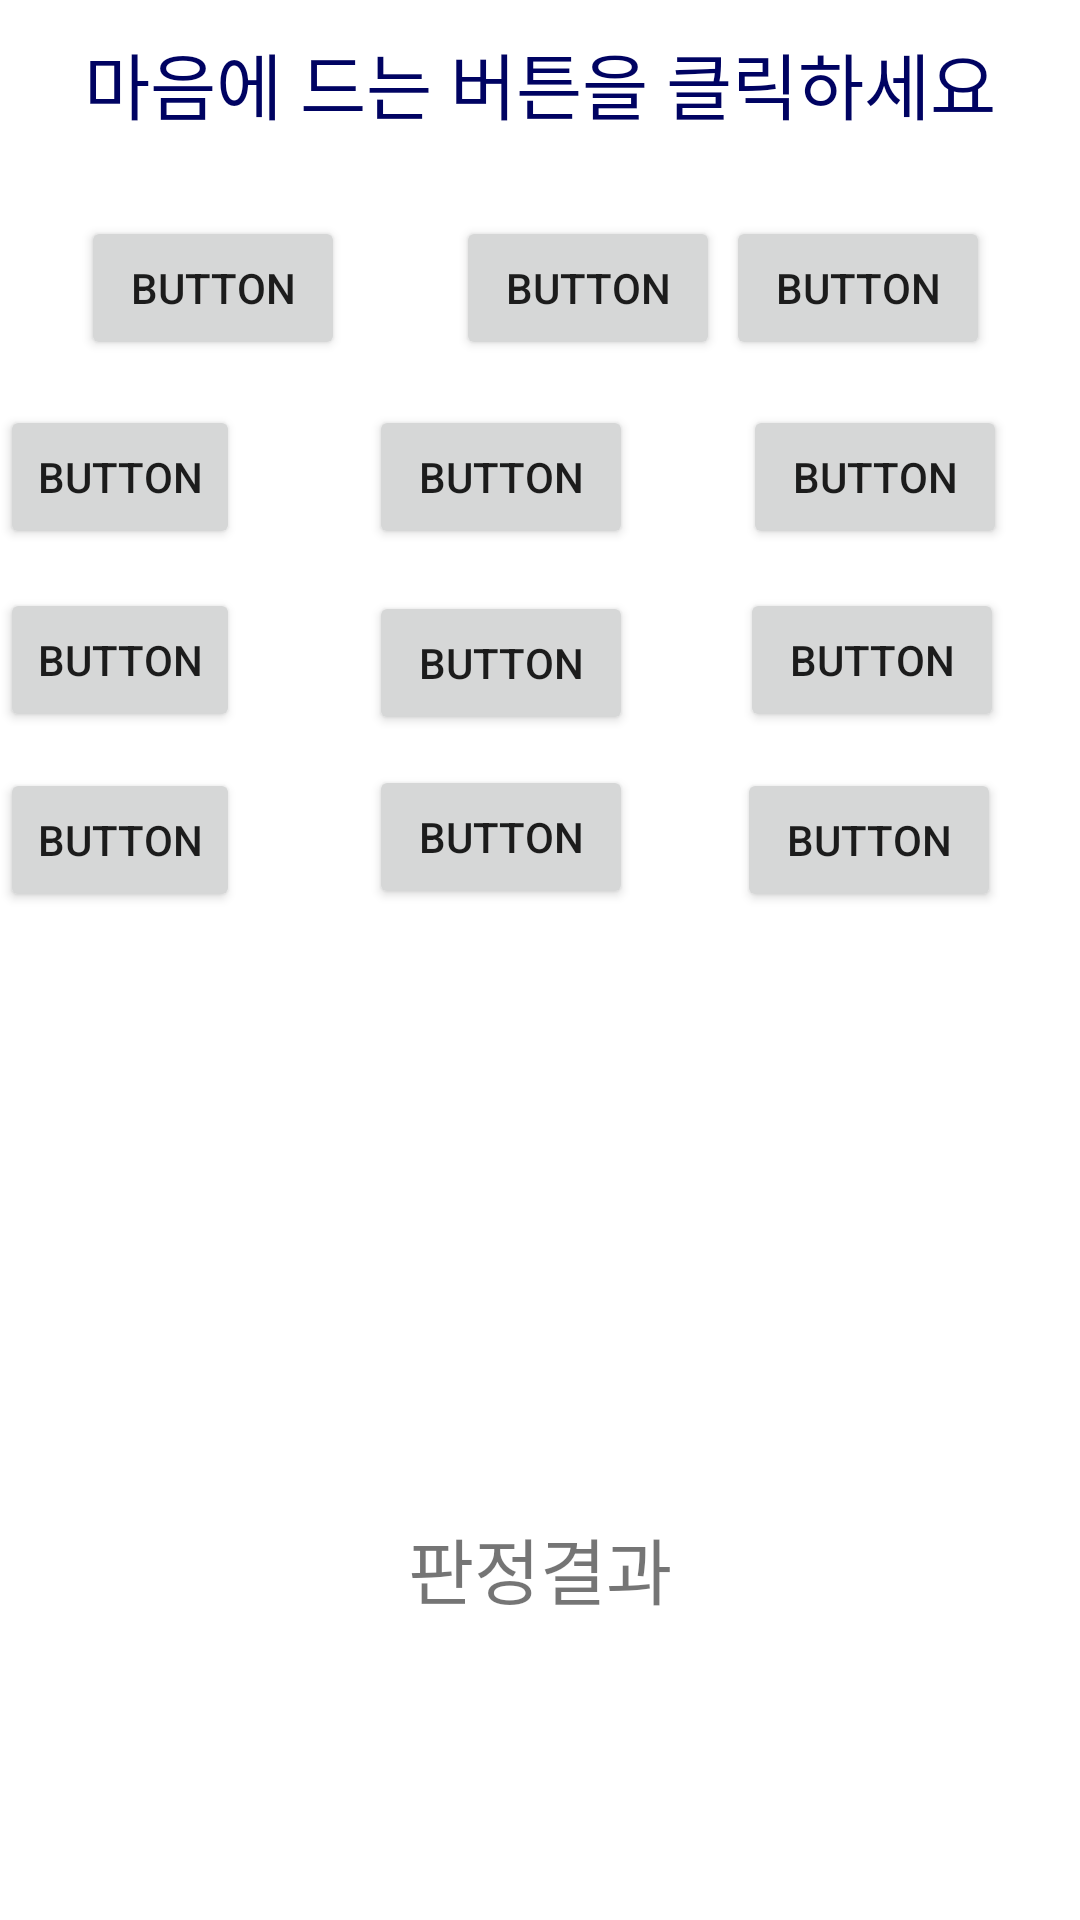

Write the Android layout XML for this screen, with the resource values it uses.
<!-- AndroidManifest.xml: application theme Theme.MyApplication -->
<!-- res/layout/activity_main7.xml -->
<?xml version="1.0" encoding="utf-8"?>
<RelativeLayout xmlns:android="http://schemas.android.com/apk/res/android"
    xmlns:app="http://schemas.android.com/apk/res-auto"
    xmlns:tools="http://schemas.android.com/tools"
    android:layout_width="match_parent"
    android:layout_height="match_parent"
    app:layout_behavior="@string/appbar_scrolling_view_behavior"
    tools:context=".MainActivity7">

    <TextView
        android:id="@+id/textView"
        android:layout_width="wrap_content"
        android:layout_height="wrap_content"
        android:layout_alignParentTop="true"
        android:layout_centerHorizontal="true"
        android:layout_marginTop="10dp"
        android:text="마음에 드는 버튼을 클릭하세요"
        android:textColor="#000362"
        android:textSize="24sp" />


    <Button
        android:id="@+id/button"
        android:layout_width="wrap_content"
        android:layout_height="wrap_content"
        android:layout_below="@+id/textView"
        android:layout_alignParentStart="true"
        android:layout_marginStart="27dp"
        android:layout_marginTop="27dp"
        android:text="Button" />

    <Button
        android:id="@+id/button2"
        android:layout_width="wrap_content"
        android:layout_height="wrap_content"
        android:layout_alignTop="@+id/button"
        android:layout_marginStart="37dp"
        android:layout_marginTop="0dp"
        android:layout_toEndOf="@+id/button"
        android:text="Button" />

    <Button
        android:id="@+id/button3"
        android:layout_width="wrap_content"
        android:layout_height="wrap_content"
        android:layout_alignTop="@+id/button2"
        android:layout_alignParentEnd="true"
        android:layout_marginTop="0dp"
        android:layout_marginEnd="30dp"
        android:text="Button" />

    <Button
        android:id="@+id/button4"
        android:layout_width="wrap_content"
        android:layout_height="wrap_content"
        android:layout_alignTop="@+id/button3"
        android:layout_marginTop="63dp"
        android:layout_marginEnd="162dp"
        android:layout_marginBottom="30dp"
        android:layout_toStartOf="@+id/button3"
        android:text="Button" />

    <Button
        android:id="@+id/button5"
        android:layout_width="wrap_content"
        android:layout_height="wrap_content"
        android:layout_alignTop="@+id/button3"
        android:layout_marginTop="63dp"
        android:layout_marginEnd="31dp"
        android:layout_marginBottom="30dp"
        android:layout_toStartOf="@+id/button3"
        android:text="Button" />

    <Button
        android:id="@+id/button6"
        android:layout_width="wrap_content"
        android:layout_height="wrap_content"
        android:layout_alignTop="@+id/button3"
        android:layout_marginTop="63dp"
        android:layout_marginEnd="-94dp"
        android:layout_marginBottom="30dp"
        android:layout_toStartOf="@+id/button3"
        android:text="Button" />

    <Button
        android:id="@+id/button7"
        android:layout_width="wrap_content"
        android:layout_height="wrap_content"
        android:layout_alignTop="@+id/button3"
        android:layout_marginTop="124dp"
        android:layout_marginEnd="-93dp"
        android:layout_marginBottom="30dp"
        android:layout_toStartOf="@+id/button3"
        android:text="Button" />

    <Button
        android:id="@+id/button8"
        android:layout_width="wrap_content"
        android:layout_height="wrap_content"
        android:layout_alignTop="@+id/button3"
        android:layout_marginTop="125dp"
        android:layout_marginEnd="31dp"
        android:layout_marginBottom="30dp"
        android:layout_toStartOf="@+id/button3"
        android:text="Button" />

    <Button
        android:id="@+id/button9"
        android:layout_width="wrap_content"
        android:layout_height="wrap_content"
        android:layout_alignTop="@+id/button3"
        android:layout_marginTop="124dp"
        android:layout_marginEnd="162dp"
        android:layout_marginBottom="30dp"
        android:layout_toStartOf="@+id/button3"
        android:text="Button" />

    <Button
        android:id="@+id/button10"
        android:layout_width="wrap_content"
        android:layout_height="wrap_content"
        android:layout_alignTop="@+id/button3"
        android:layout_marginTop="184dp"
        android:layout_marginEnd="162dp"
        android:layout_marginBottom="30dp"
        android:layout_toStartOf="@+id/button3"
        android:text="Button" />

    <Button
        android:id="@+id/button11"
        android:layout_width="wrap_content"
        android:layout_height="wrap_content"
        android:layout_alignTop="@+id/button3"
        android:layout_marginTop="183dp"
        android:layout_marginEnd="31dp"
        android:layout_marginBottom="30dp"
        android:layout_toStartOf="@+id/button3"
        android:text="Button" />

    <Button
        android:id="@+id/button12"
        android:layout_width="wrap_content"
        android:layout_height="wrap_content"
        android:layout_alignTop="@+id/button3"
        android:layout_marginTop="184dp"
        android:layout_marginEnd="-92dp"
        android:layout_marginBottom="30dp"
        android:layout_toStartOf="@+id/button3"
        android:text="Button" />

    <TextView
        android:id="@+id/textView2"
        android:layout_width="wrap_content"
        android:layout_height="wrap_content"
        android:layout_alignParentBottom="true"
        android:layout_centerHorizontal="true"
        android:layout_marginBottom="100dp"
        android:text="판정결과"
        android:textSize="24sp" />
</RelativeLayout>
<!-- resources referenced by this layout -->
<resources>
  <style name="Theme.MyApplication" parent="Theme.MaterialComponents.DayNight.DarkActionBar">
          
          <item name="colorPrimary">@color/purple_500</item>
          <item name="colorPrimaryVariant">@color/purple_700</item>
          <item name="colorOnPrimary">@color/white</item>
  
  
          
          <item name="colorSecondary">@color/teal_200</item>
          <item name="colorSecondaryVariant">@color/teal_700</item>
          <item name="colorOnSecondary">@color/black</item>
          
          <item name="android:statusBarColor">?attr/colorPrimaryVariant</item>
          
      </style>
  <color name="purple_500">#FF6200EE</color>
  <color name="purple_700">#FF3700B3</color>
  <color name="white">#FFFFFFFF</color>
  <color name="teal_200">#FF03DAC5</color>
  <color name="teal_700">#FF018786</color>
  <color name="black">#FF000000</color>
</resources>
